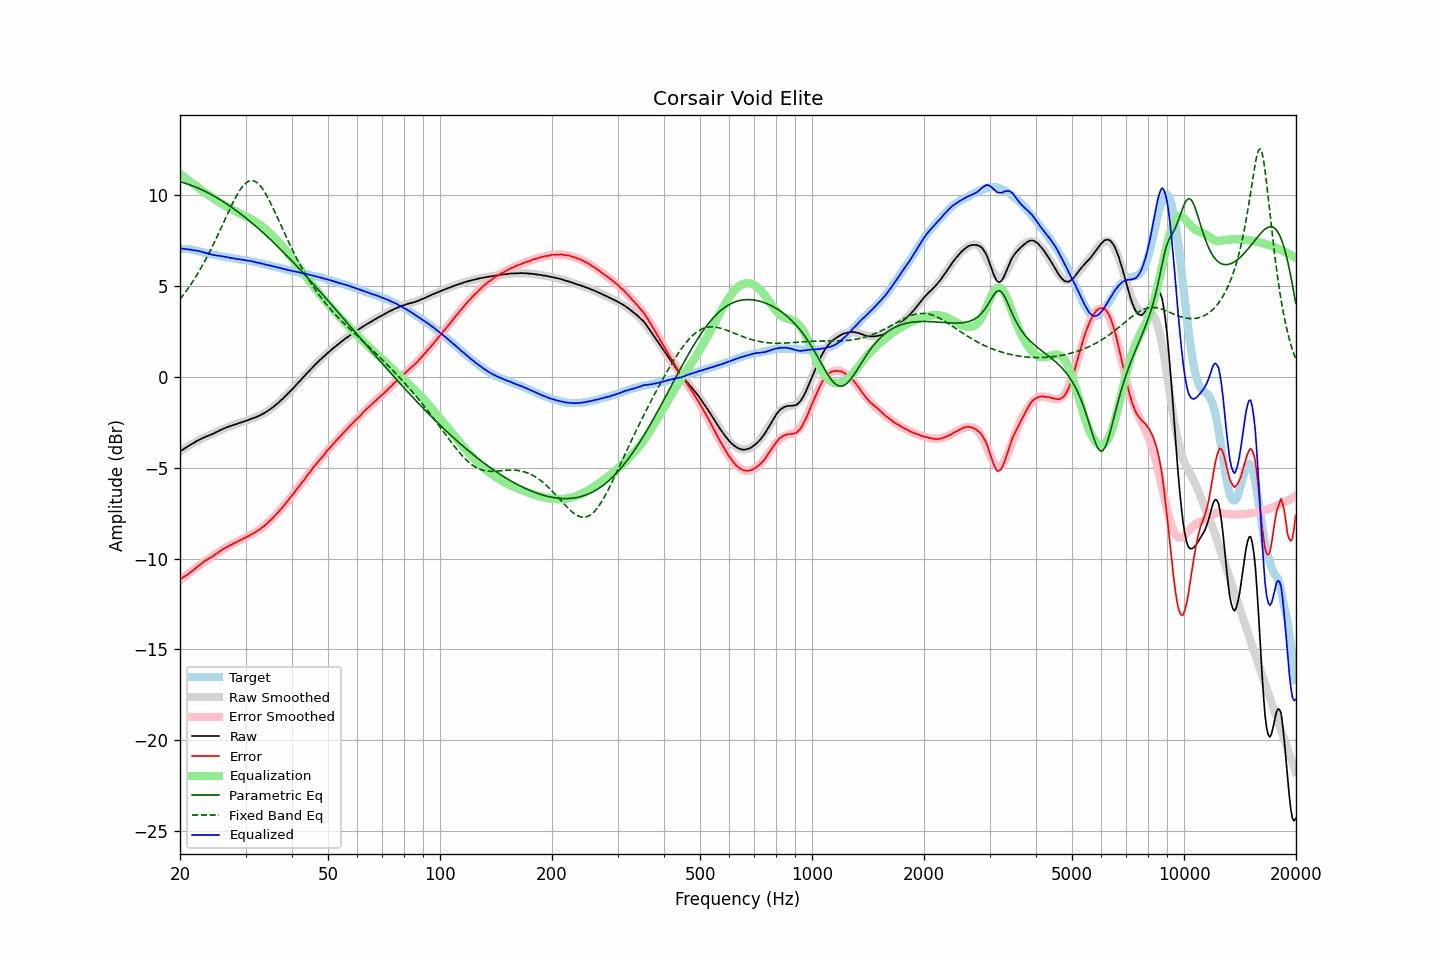

The data file committed next to this chart (first rows):
frequency, raw, error, smoothed, error_smoothed, equalization, parametric_eq, fixed_band_eq, equalized_raw, equalized_smoothed, target
20.00, -4.11, -11.16, -4.11, -11.18, 11.18, 10.75, 4.28, 7.07, 7.07, 7.05
20.20, -4.04, -11.09, -4.05, -11.11, 11.11, 10.73, 4.39, 7.07, 7.07, 7.05
20.40, -3.99, -11.04, -3.99, -11.05, 11.05, 10.70, 4.50, 7.05, 7.06, 7.05
20.61, -3.93, -10.98, -3.93, -10.98, 10.98, 10.67, 4.62, 7.04, 7.05, 7.05
20.81, -3.87, -10.92, -3.87, -10.91, 10.91, 10.64, 4.74, 7.04, 7.04, 7.05
21.02, -3.82, -10.87, -3.82, -10.84, 10.84, 10.61, 4.87, 7.02, 7.02, 7.05
21.23, -3.76, -10.79, -3.76, -10.78, 10.78, 10.58, 5.00, 7.01, 7.01, 7.03
21.44, -3.71, -10.73, -3.71, -10.71, 10.71, 10.55, 5.13, 7.00, 7.00, 7.02
21.66, -3.66, -10.66, -3.66, -10.64, 10.64, 10.52, 5.26, 6.98, 6.98, 7.00
21.87, -3.61, -10.59, -3.61, -10.58, 10.58, 10.48, 5.40, 6.97, 6.97, 6.98
22.09, -3.55, -10.52, -3.56, -10.51, 10.51, 10.44, 5.54, 6.96, 6.95, 6.97
22.31, -3.50, -10.44, -3.51, -10.45, 10.45, 10.41, 5.69, 6.95, 6.94, 6.93
22.54, -3.46, -10.38, -3.47, -10.38, 10.38, 10.37, 5.84, 6.92, 6.91, 6.91
22.76, -3.41, -10.31, -3.42, -10.31, 10.31, 10.33, 5.99, 6.90, 6.89, 6.89
22.99, -3.37, -10.24, -3.38, -10.25, 10.25, 10.29, 6.15, 6.88, 6.87, 6.86
23.22, -3.33, -10.16, -3.34, -10.19, 10.19, 10.25, 6.31, 6.85, 6.85, 6.83
23.45, -3.29, -10.10, -3.30, -10.12, 10.12, 10.20, 6.47, 6.83, 6.83, 6.81
23.69, -3.26, -10.06, -3.26, -10.06, 10.06, 10.16, 6.64, 6.80, 6.80, 6.80
23.92, -3.22, -10.00, -3.22, -10.00, 10.00, 10.11, 6.81, 6.78, 6.78, 6.78
24.16, -3.18, -9.95, -3.18, -9.94, 9.94, 10.06, 6.99, 6.76, 6.76, 6.77
24.40, -3.15, -9.90, -3.14, -9.88, 9.88, 10.02, 7.17, 6.73, 6.74, 6.75
24.65, -3.11, -9.84, -3.10, -9.82, 9.82, 9.97, 7.35, 6.71, 6.72, 6.73
24.89, -3.06, -9.77, -3.06, -9.77, 9.77, 9.92, 7.53, 6.70, 6.71, 6.71
25.14, -3.02, -9.72, -3.02, -9.71, 9.71, 9.86, 7.72, 6.69, 6.69, 6.69
25.39, -2.98, -9.66, -2.98, -9.65, 9.65, 9.81, 7.91, 6.67, 6.67, 6.67
25.65, -2.93, -9.60, -2.94, -9.60, 9.60, 9.76, 8.10, 6.66, 6.66, 6.66
25.91, -2.89, -9.53, -2.90, -9.54, 9.54, 9.70, 8.29, 6.65, 6.64, 6.63
26.16, -2.85, -9.47, -2.86, -9.49, 9.49, 9.65, 8.49, 6.63, 6.63, 6.62
26.43, -2.81, -9.42, -2.82, -9.43, 9.43, 9.59, 8.68, 6.62, 6.61, 6.61
26.69, -2.78, -9.37, -2.79, -9.38, 9.38, 9.53, 8.87, 6.60, 6.59, 6.59
26.96, -2.74, -9.32, -2.75, -9.33, 9.33, 9.47, 9.06, 6.58, 6.58, 6.58
27.23, -2.71, -9.28, -2.72, -9.28, 9.28, 9.41, 9.25, 6.57, 6.56, 6.57
27.50, -2.69, -9.25, -2.68, -9.23, 9.23, 9.35, 9.43, 6.54, 6.55, 6.55
27.77, -2.65, -9.18, -2.65, -9.19, 9.19, 9.29, 9.61, 6.53, 6.53, 6.53
28.05, -2.62, -9.14, -2.62, -9.14, 9.14, 9.22, 9.79, 6.52, 6.52, 6.52
28.33, -2.60, -9.10, -2.59, -9.10, 9.10, 9.16, 9.95, 6.50, 6.50, 6.50
28.62, -2.56, -9.05, -2.56, -9.06, 9.06, 9.09, 10.11, 6.49, 6.49, 6.49
28.90, -2.53, -9.01, -2.53, -9.01, 9.01, 9.03, 10.25, 6.48, 6.48, 6.48
29.19, -2.51, -8.97, -2.51, -8.97, 8.97, 8.96, 10.38, 6.46, 6.46, 6.45
29.48, -2.47, -8.92, -2.48, -8.93, 8.93, 8.89, 10.50, 6.45, 6.45, 6.45
29.78, -2.44, -8.88, -2.45, -8.88, 8.88, 8.82, 10.60, 6.44, 6.44, 6.44
30.08, -2.41, -8.84, -2.42, -8.84, 8.84, 8.75, 10.68, 6.43, 6.42, 6.43
30.38, -2.39, -8.80, -2.39, -8.79, 8.79, 8.68, 10.74, 6.40, 6.41, 6.41
30.68, -2.35, -8.75, -2.36, -8.75, 8.75, 8.61, 10.79, 6.39, 6.39, 6.39
30.99, -2.31, -8.68, -2.32, -8.70, 8.70, 8.53, 10.81, 6.39, 6.37, 6.37
31.30, -2.29, -8.65, -2.29, -8.65, 8.65, 8.46, 10.81, 6.36, 6.36, 6.36
31.61, -2.25, -8.60, -2.26, -8.60, 8.60, 8.38, 10.79, 6.34, 6.34, 6.35
31.93, -2.22, -8.55, -2.22, -8.54, 8.54, 8.31, 10.75, 6.32, 6.32, 6.32
32.24, -2.19, -8.48, -2.18, -8.48, 8.48, 8.23, 10.69, 6.29, 6.30, 6.29
32.57, -2.14, -8.42, -2.14, -8.42, 8.42, 8.15, 10.61, 6.28, 6.28, 6.28
32.89, -2.11, -8.38, -2.10, -8.36, 8.36, 8.08, 10.52, 6.25, 6.26, 6.27
33.22, -2.05, -8.29, -2.06, -8.29, 8.29, 8.00, 10.40, 6.24, 6.24, 6.23
33.55, -2.01, -8.23, -2.01, -8.22, 8.22, 7.92, 10.27, 6.21, 6.22, 6.22
33.89, -1.96, -8.16, -1.96, -8.15, 8.15, 7.83, 10.13, 6.19, 6.20, 6.20
34.23, -1.90, -8.08, -1.90, -8.08, 8.08, 7.75, 9.98, 6.17, 6.17, 6.17
34.57, -1.84, -7.99, -1.84, -8.00, 8.00, 7.67, 9.81, 6.15, 6.15, 6.15
34.92, -1.78, -7.91, -1.78, -7.91, 7.91, 7.59, 9.64, 6.13, 6.13, 6.13
35.27, -1.72, -7.84, -1.72, -7.83, 7.83, 7.50, 9.46, 6.11, 6.11, 6.11
35.62, -1.65, -7.74, -1.65, -7.74, 7.74, 7.42, 9.27, 6.09, 6.09, 6.09
35.97, -1.58, -7.65, -1.58, -7.65, 7.65, 7.33, 9.08, 6.07, 6.07, 6.06
... 635 more rows
